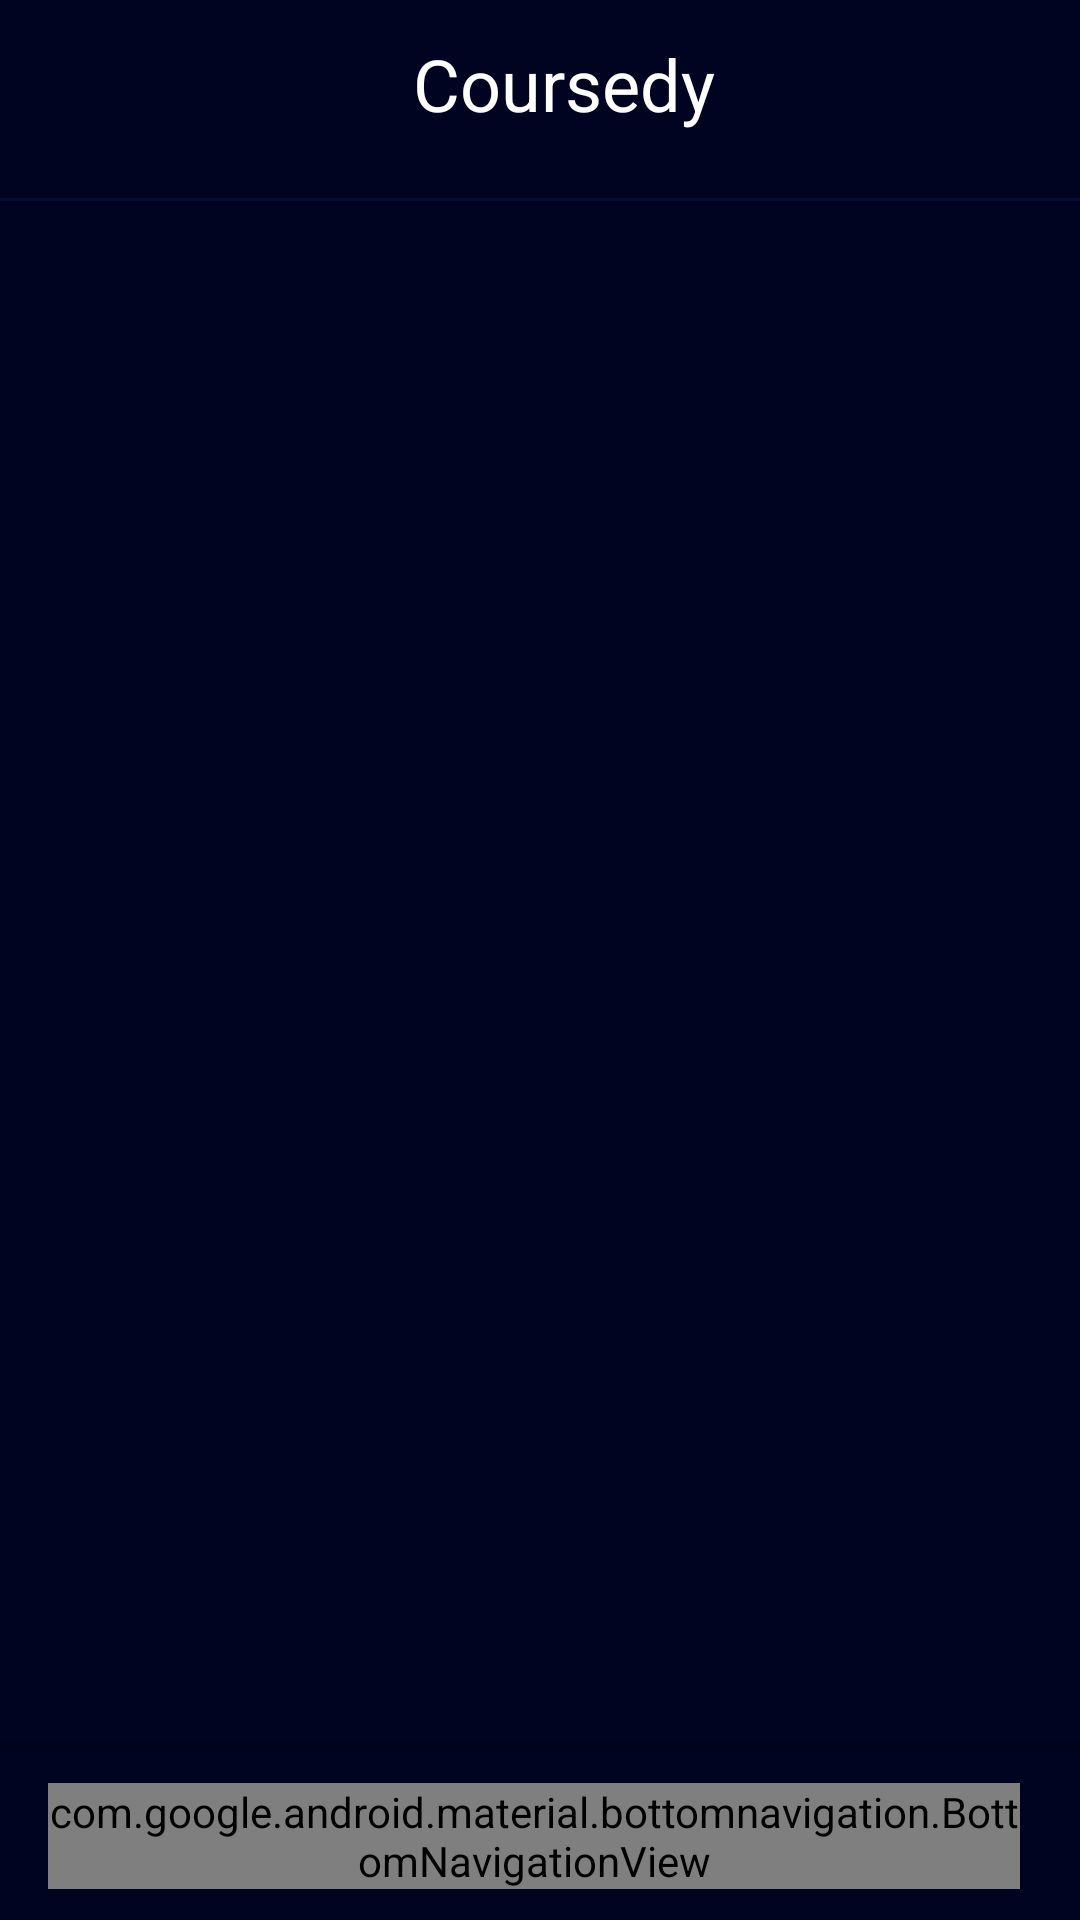

Android layout source for this screen:
<!-- AndroidManifest.xml: application theme Theme.Coursedy -->
<!-- res/layout/activity_announcements.xml -->
<?xml version="1.0" encoding="utf-8"?>
<androidx.coordinatorlayout.widget.CoordinatorLayout
    xmlns:android="http://schemas.android.com/apk/res/android"
    xmlns:app="http://schemas.android.com/apk/res-auto"
    xmlns:tools="http://schemas.android.com/tools"
    android:layout_width="match_parent"
    android:layout_height="match_parent"
    android:background="@color/midnight_500"
    android:theme="@style/Material.Coursedy"
    tools:context=".activities.AnnouncementsActivity"
    >
    <RelativeLayout
        android:layout_width="match_parent"
        android:layout_height="wrap_content"
        android:layout_gravity="top">

        <com.google.android.material.appbar.AppBarLayout
            android:id="@+id/bar_course"
            android:layout_width="match_parent"
            android:layout_height="wrap_content"
            android:background="?android:attr/windowBackground"
            >

            <androidx.appcompat.widget.Toolbar
                android:id="@+id/toolbar_course"
                android:layout_width="match_parent"
                android:layout_height="wrap_content"
                android:background="@color/midnight_500">

                <RelativeLayout
                    android:layout_width="match_parent"
                    android:layout_height="match_parent">

                    <TextView
                        android:layout_width="wrap_content"
                        android:layout_height="wrap_content"
                        android:text="@string/app_name"
                        android:textSize="24sp"
                        android:layout_centerInParent="true"/>

                </RelativeLayout>

            </androidx.appcompat.widget.Toolbar>

        </com.google.android.material.appbar.AppBarLayout>
        <androidx.core.widget.NestedScrollView
            android:layout_width="match_parent"
            android:layout_height="match_parent"
            android:layout_below="@id/bar_course"
            android:layout_marginTop="10dp"
            >

            <LinearLayout
                android:orientation="vertical"
                android:layout_width="match_parent"
                android:layout_height="wrap_content">


                <androidx.appcompat.widget.Toolbar
                    android:id="@+id/toolbar_empty_up"
                    android:layout_width="match_parent"
                    android:layout_height="1dp"
                    android:background="@color/midnight_200" />

                <androidx.recyclerview.widget.RecyclerView

                    android:id="@+id/recycler_view_announcement"
                    android:layout_width="match_parent"
                    android:layout_height="wrap_content"
                    android:scrollbars="vertical"
                    android:overScrollMode="never"
                    android:layout_margin="10dp"
                    >

                </androidx.recyclerview.widget.RecyclerView>

            </LinearLayout>
        </androidx.core.widget.NestedScrollView>

    </RelativeLayout>

    <com.google.android.material.bottomappbar.BottomAppBar
        android:id="@+id/bottomAppBar"
        android:layout_width="match_parent"
        android:layout_height="wrap_content"
        android:layout_gravity="bottom"
        app:backgroundTint="@color/midnight_500"
        app:fabAlignmentMode="end"
        app:fabCradleVerticalOffset="50sp"
        app:hideOnScroll="true">

        <com.google.android.material.bottomnavigation.BottomNavigationView
            android:id="@+id/main_bottom_nav"
            android:layout_width="match_parent"
            android:layout_height="wrap_content"
            android:layout_marginEnd="20sp"
            android:background="@drawable/transparent_background"
            app:itemIconTint="@color/bottom_item_bg"
            app:itemTextColor="@color/bottom_item_bg"
            app:labelVisibilityMode="labeled"
            app:menu="@menu/bottom_nav"/>


    </com.google.android.material.bottomappbar.BottomAppBar>

</androidx.coordinatorlayout.widget.CoordinatorLayout>
<!-- resources referenced by this layout -->
<resources>
  <color name="midnight_200">#000F35</color>
  <color name="midnight_500">#010420</color>
  <string name="app_name">Coursedy</string>
  <style name="Material.Coursedy" parent="Theme.MaterialComponents.DayNight.NoActionBar">
          
          <item name="colorPrimary">@color/midnight_500</item>
          <item name="colorPrimaryDark">@color/midnight_700</item>
          <item name="colorAccent">@color/blue_200</item>
          <item name="android:textColor">@color/white</item>
          <item name="background">@color/midnight_500</item>
          
      </style>
  <style name="Theme.Coursedy" parent="Theme.AppCompat.Light.NoActionBar">
          
          <item name="colorPrimary">@color/midnight_500</item>
          <item name="colorPrimaryDark">@color/midnight_700</item>
          <item name="colorAccent">@color/blue_200</item>
          <item name="android:textColor">@color/white</item>
          <item name="background">@color/midnight_500</item>
          
      </style>
  <color name="midnight_700">#020615</color>
  <color name="blue_200">#0091FF</color>
  <color name="white">#FFFFFFFF</color>
</resources>
